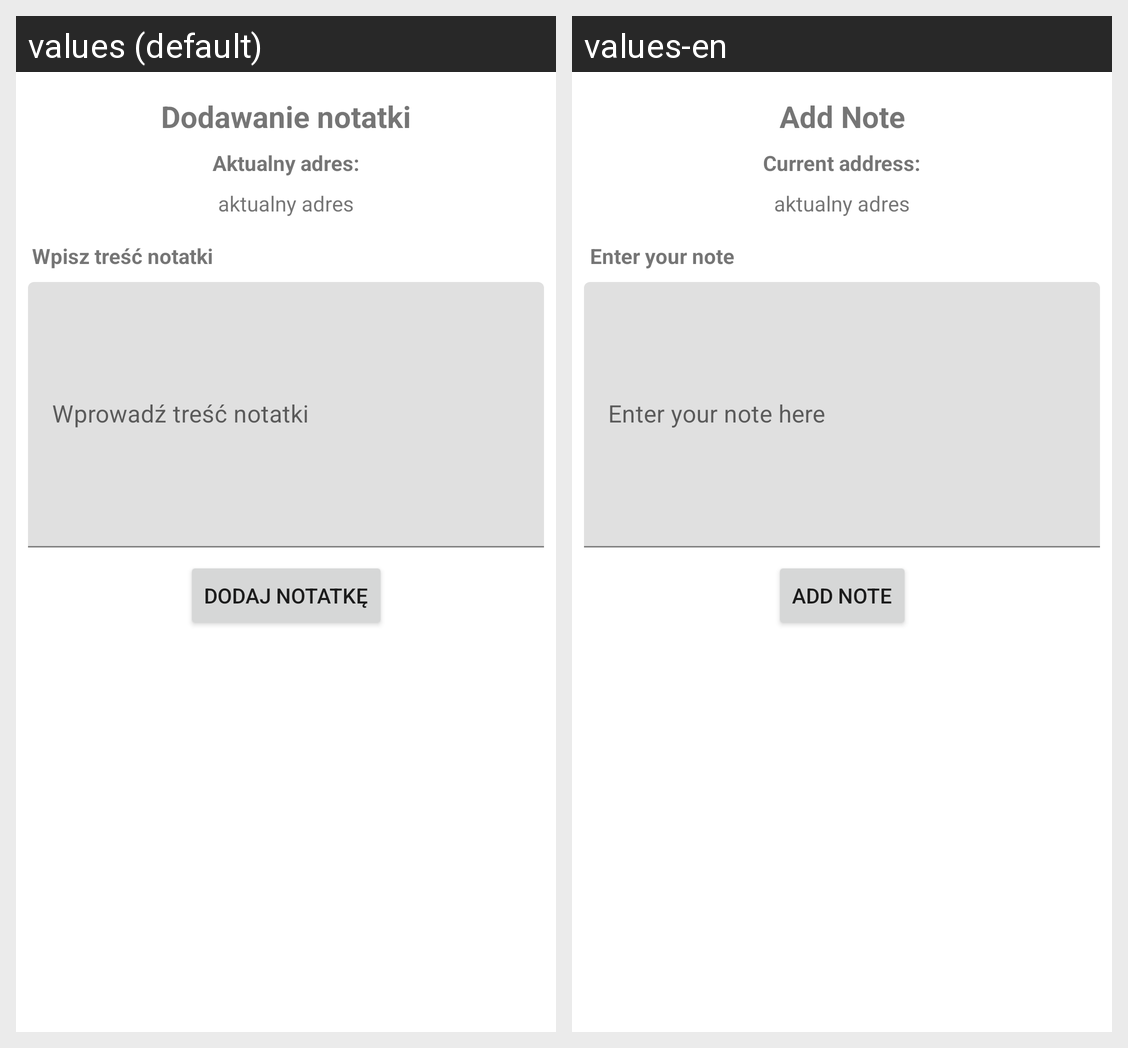

The same Android screen rendered under two of its app's locales, left to right. List the strings drawn on it with the default value and each locale's translation.
Android screen res/layout/activity_add_note.xml rendered under 2 locales, left to right: values (default), values-en. Device: Nexus 5 (rendered at 1080×1920; each locale shown at half size, 540×960, under a caption strip naming it); theme Theme.MapNote_AndroidApp.
Strings drawn on this screen, with the default value and each locale's value (text and hints the layout hard-codes, and strings that could not be matched under every locale, appear in the picture but are not listed):

addNoteActivityTitle
  values: Dodawanie notatki
  values-en: Add Note

addNoteActivityAddressLabel
  values: Aktualny adres:
  values-en: Current address:

addNoteActivityTypeNoteLabel
  values: Wpisz treść notatki
  values-en: Enter your note

addNoteActivityInputHint
  values: Wprowadź treść notatki
  values-en: Enter your note here

addNoteActivityAddNoteButton
  values: DODAJ NOTATKĘ
  values-en: ADD NOTE
